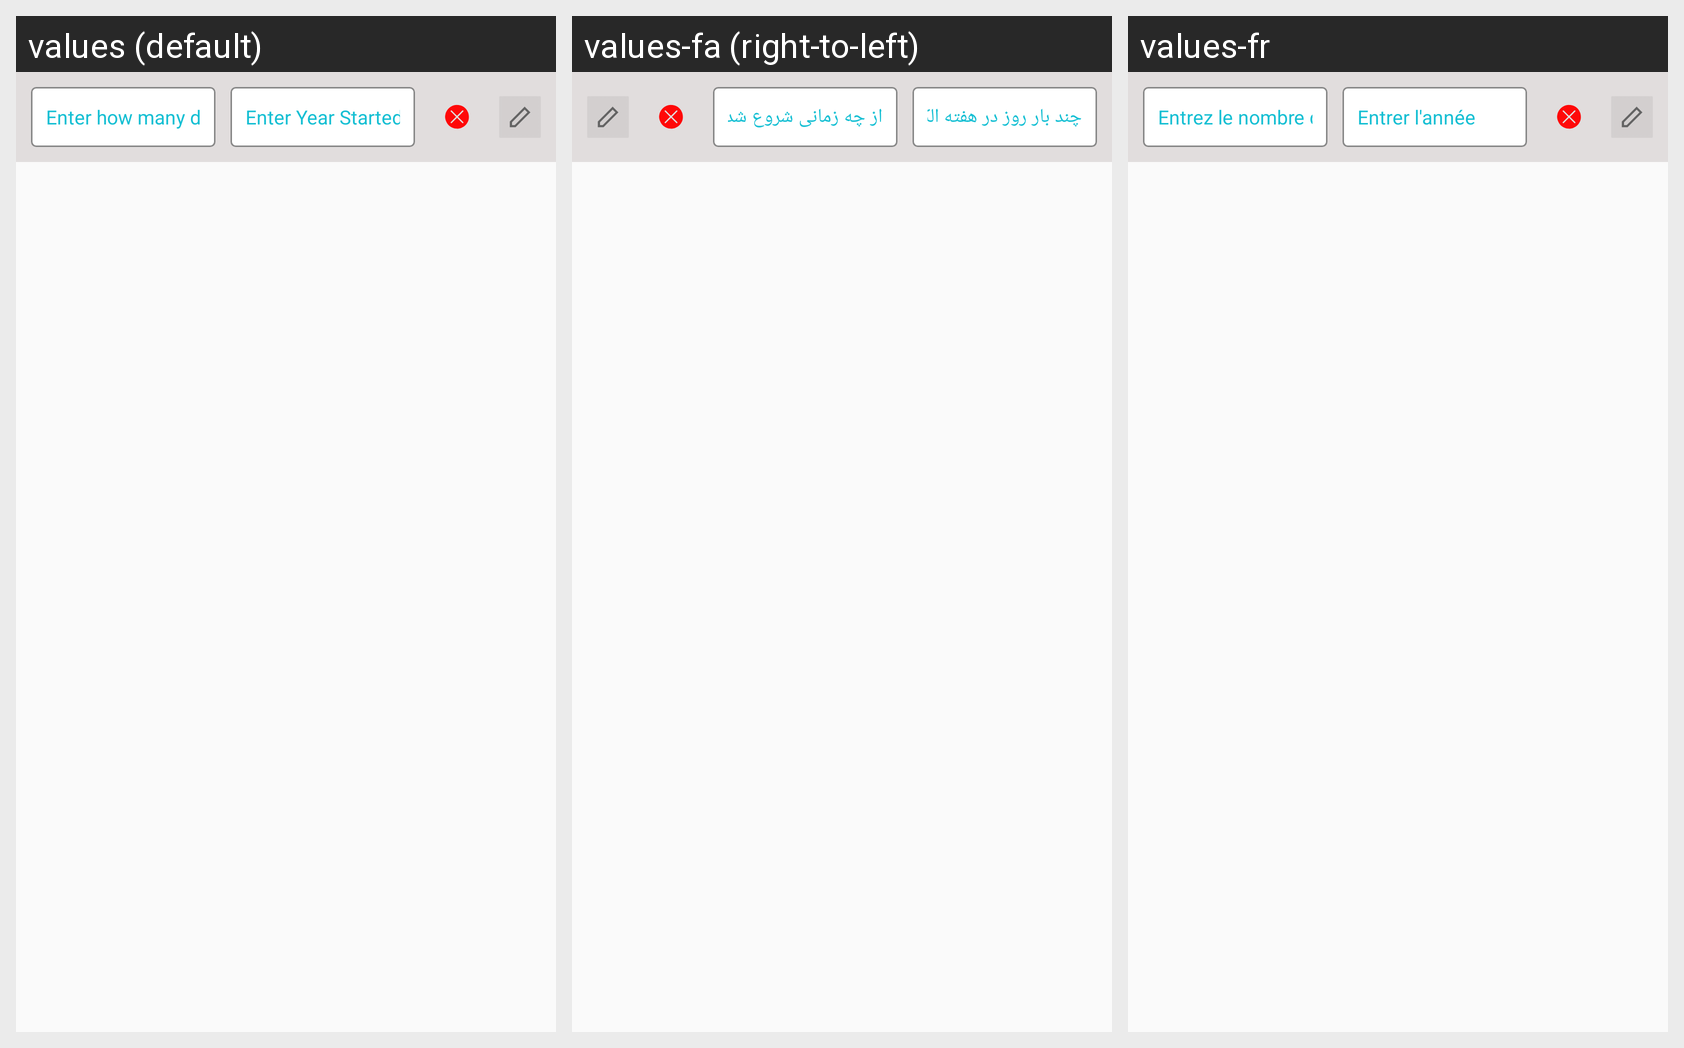

The same Android screen rendered under several of its app's locales, left to right. List the strings drawn on it with the default value and each locale's translation.
Android screen res/layout/sub_row_alcohol.xml rendered under 3 locales, left to right: values (default), values-fa (right-to-left), values-fr. Device: Nexus 5 (rendered at 1080×1920; each locale shown at half size, 540×960, under a caption strip naming it); theme AppTheme.
Strings drawn on this screen, with the default value and each locale's value (text and hints the layout hard-codes, and strings that could not be matched under every locale, appear in the picture but are not listed):

enter_how_many_drinking_day
  values: Enter how many drinking day
  values-fa: چند بار روز در هفته الکل مصرف می کنید؟
  values-fr: Entrez le nombre de jours de consommation

enter_year_started
  values: Enter Year Started
  values-fa: از چه زمانی شروع شد
  values-fr: Entrer l'année
